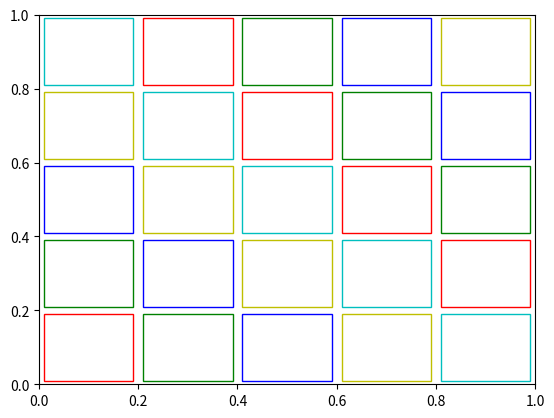

This chart was generated by the following Python code:
"""Implement game state for the board game Azul"""

import random
from matplotlib import pyplot as plt
import matplotlib.patches as patches


def state_to_vec(state):
    """
    Convert a state to a vector.
    """
    return NotImplemented


class GameConfig(object):
    def __init__(self):
        self.players = 1
        self.round = 1
        self.n_colors = 5
        self.n_factory_displays = 1
        self.n_tiles_per_factory_display = 4
        self.n_rows = self.n_colors


def create_empty_board(cfg: GameConfig):
    """
    Create an empty board.
    """
    return [[0 for _ in range(cfg.n_colors)] for _ in range(cfg.n_colors)]


class BoardState(object):
    def __init__(self, cfg: GameConfig):
        self.players = []
        for n in range(cfg.players):
            self.players.append(
                {"board": create_empty_board(cfg), "pending": [(-1, 0) for _ in range(cfg.n_rows)], "score": 0}
            )

        # N factory displays * M colors
        self.factory_displays = []

    def print(self):
        print("Players...")
        for player in self.players:
            print(f"  {player}")
        print("Factory Displays...")
        for factory_display in self.factory_displays:
            print(f"  {factory_display}")

    def start_round(self, cfg: GameConfig):
        # Populate the factory displays with N

        self.factory_displays = []
        for _ in range(cfg.n_factory_displays):

            factory_display = [0] * cfg.n_colors
            for _ in range(cfg.n_tiles_per_factory_display):
                # pick a random color and append to that count
                color = random.randint(0, cfg.n_colors - 1)
                factory_display[color] += 1

            self.factory_displays.append(factory_display)

        self.curr_step = 0

    def draw(self):
        colors = ["r", "g", "b", "y", "c", "m"]

        for n, player in enumerate(self.players):
            plt.figure(f"Player {n}")
            ax = plt.gca()
            for x, board_row in enumerate(player["board"]):
                for y, count in enumerate(board_row):
                    color = colors[(y + x) % len(board_row)]
                    scale = 1.0 / len(board_row)

                    if count != 0:
                        rect = patches.Rectangle(
                            (x * scale + 0.05 * scale, y * scale + 0.05 * scale),
                            0.9 * scale,
                            0.9 * scale,
                            linewidth=1,
                            edgecolor=color,
                            facecolor=color,
                        )
                        ax.add_patch(rect)
                    else:
                        rect = patches.Rectangle(
                            (x * scale + 0.05 * scale, y * scale + 0.05 * scale),
                            0.9 * scale,
                            0.9 * scale,
                            linewidth=1,
                            edgecolor=color,
                            facecolor="none",
                        )
                        ax.add_patch(rect)

    def available_actions(self, cfg: GameConfig):
        """Generate a list of available of actions

        Simplifications:
            - There is only one player
            - There is only one factory display

        Victory:
            - The learner learns not to play illegal moves
        """
        player_idx = self.curr_step % len(self.players)
        actions = []
        for factory_display in range(len(self.factory_displays)):
            for source_color, count in enumerate(self.factory_displays[factory_display]):
                if count != 0:
                    for destination_color in range(cfg.n_colors):
                        (pending_color, count) = self.players[player_idx]["pending"][destination_color]
                        nothing_pending = pending_color == -1
                        pending_matches = pending_color == source_color
                        board_spot_unoccupied = self.players[player_idx]["board"][pending_color][source_color] == 0
                        if (nothing_pending or pending_matches) and board_spot_unoccupied:
                            actions.append((factory_display, source_color, destination_color))
        return actions

    # If you have an action tuple, call this function, unpacking it using the splat operator
    # > grab_and_place_tile(*action)
    def grab_and_place_tile(self, factory_display, color, destination_row):
        player_idx = self.curr_step % len(self.players)

        # number of colors is the length of the first column
        n_colors = len(self.players[player_idx]["board"][0])

        if factory_display < 0 or factory_display >= len(self.factory_displays):
            return (False, "Invalid factory display")
        chosen_display = self.factory_displays[factory_display]

        n_added = chosen_display[color]

        if n_added == 0:
            return (False, "Tile not present in display")

        (current_tile_id, current_pending) = self.players[player_idx]["pending"][destination_row]

        if current_tile_id != -1 and current_tile_id != color:
            return (False, "Tile not present in location")

        # Handle overflow
        REJECT_OVERFLOW = True
        if REJECT_OVERFLOW:
            if current_pending + n_added > destination_row + 1:
                return (False, "Would overflow pending tiles")
        elif current_pending + n_added > destination_row + 1:
            residual = n_added + current_pending - (destination_row + 1)
            print(f"Added: {n_added}")
            n_added = min(n_added + current_pending, destination_row + 1)
            self.players[player_idx]["score"] -= residual

        if self.players[player_idx]["board"][destination_row][(color + destination_row) % n_colors] != 0:
            return (False, "Tile already populated")

        chosen_display[color] = 0
        self.players[player_idx]["pending"][destination_row] = (color, current_pending + n_added)
        self.curr_step += 1
        return (True, "Success")

    def step(self, cfg: GameConfig):
        for idx, player in enumerate(self.players):
            for row_idx, pending_row in enumerate(player["pending"]):
                (color, count) = pending_row
                print(f"Color: {color}, count: {count}, row: {row_idx}")
                if count == row_idx + 1 and color != -1:
                    col_idx = (row_idx + color) % cfg.n_colors
                    player["board"][row_idx][col_idx] += 1
                    player["score"] += 1
                    col_populated = all([player["board"][row_idx][col_idx] for row_idx in range(cfg.n_colors)])
                    if col_populated:
                        player["score"] += 7
                    player["pending"][row_idx] = (-1, 0)

    def is_factory_empty(self):
        for factory_display in self.factory_displays:
            if sum(factory_display) > 0:
                return False
        return True


if __name__ == "__main__":
    # random.seed()  # You can replace 42 with any integer value

    game_cfg = GameConfig()
    game_state = BoardState(game_cfg)
    game_state.start_round(game_cfg)
    game_state.print()
    print(game_state.grab_and_place_tile(factory_display=0, color=1, destination_row=2))
    game_state.print()
    game_state.step(cfg=game_cfg)
    game_state.print()
    game_state.draw()
    plt.show()

# observations (everything is row major)
# array: num colors * num displays
#     domain: [0, num_tiles_per_factory_display)
# array: flat list of bools
# pending: num_colors * num_colors
